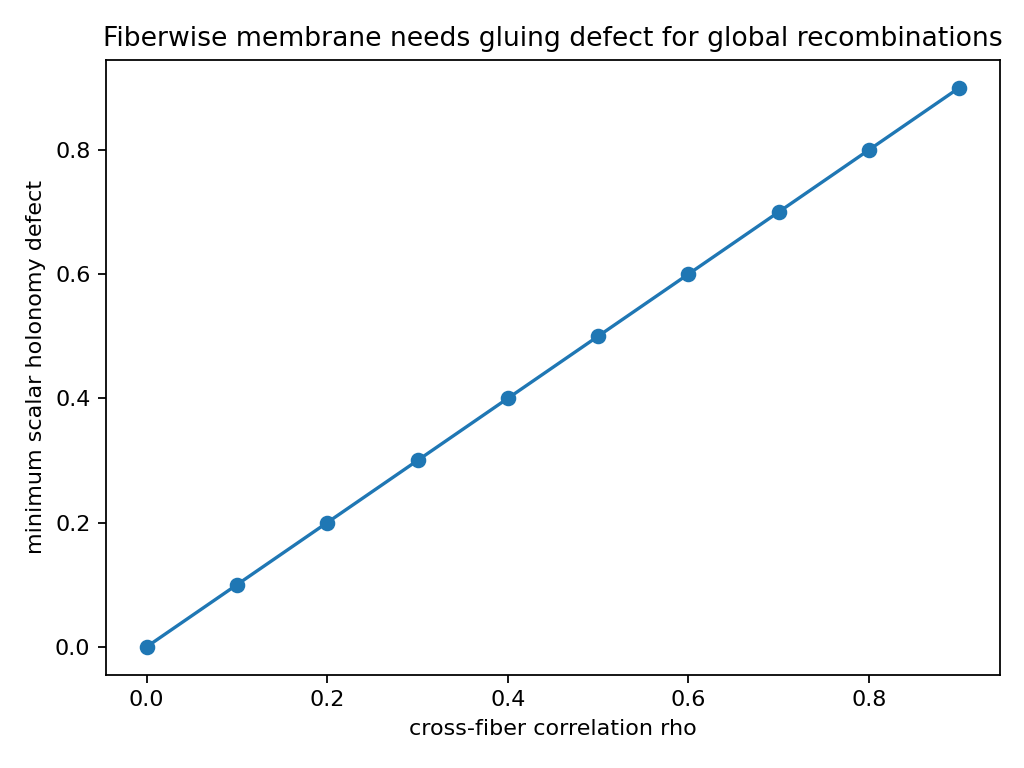

Source data for this figure (header and first rows):
rho, fiberwise_pass, global_lambda_max_vs_direct_integral_bud…, minimum_scalar_holonomy_defect, global_without_defect_passes
0.0, True, 1.0, 0.0, True
0.1, True, 1.1, 0.1, False
0.2, True, 1.2, 0.2, False
0.3, True, 1.3, 0.3, False
0.4, True, 1.4, 0.4, False
0.5, True, 1.5, 0.5, False
0.6, True, 1.6, 0.6, False
0.7, True, 1.7, 0.7, False
0.8, True, 1.8, 0.8, False
0.9, True, 1.9, 0.9, False
